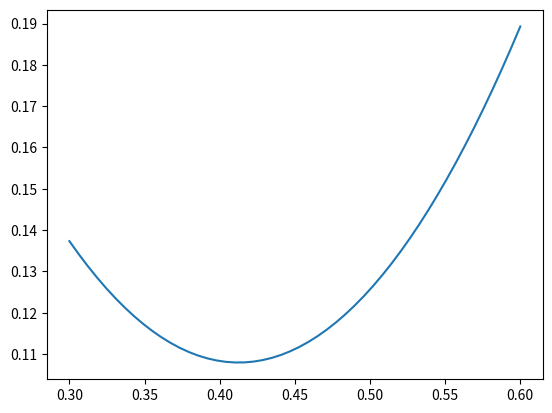

Here is the Python script that generated this plot:
import numpy as np
import matplotlib.pyplot as plt

'''
def f(x):
    return 8*np.exp(1-x) + 7*np.log(x)


coordinates_x = np.linspace(1, 2.5)
coordinates_y = f(coordinates_x)
plt.plot(coordinates_x, coordinates_y)
plt.show()
'''


def f(_x):
    return 1/2*np.transpose(_x)@np.array([[2, 1], [1, 2]])@_x


def f_d(_x):
    return _x.T@np.array([[2, 1], [1, 2]])


x0 = np.array([0.8, -0.25])
x0 = x0[:, np.newaxis]
gradient_x = f_d(x0).T
coordinates_x = np.linspace(0.3, 0.6)
coordinates_y = np.array([])
for i in coordinates_x:
    coordinates_y = np.append(coordinates_y, f(x0 + i*-gradient_x))
#print(coordinates_y)
plt.plot(coordinates_x, coordinates_y)
plt.show()
